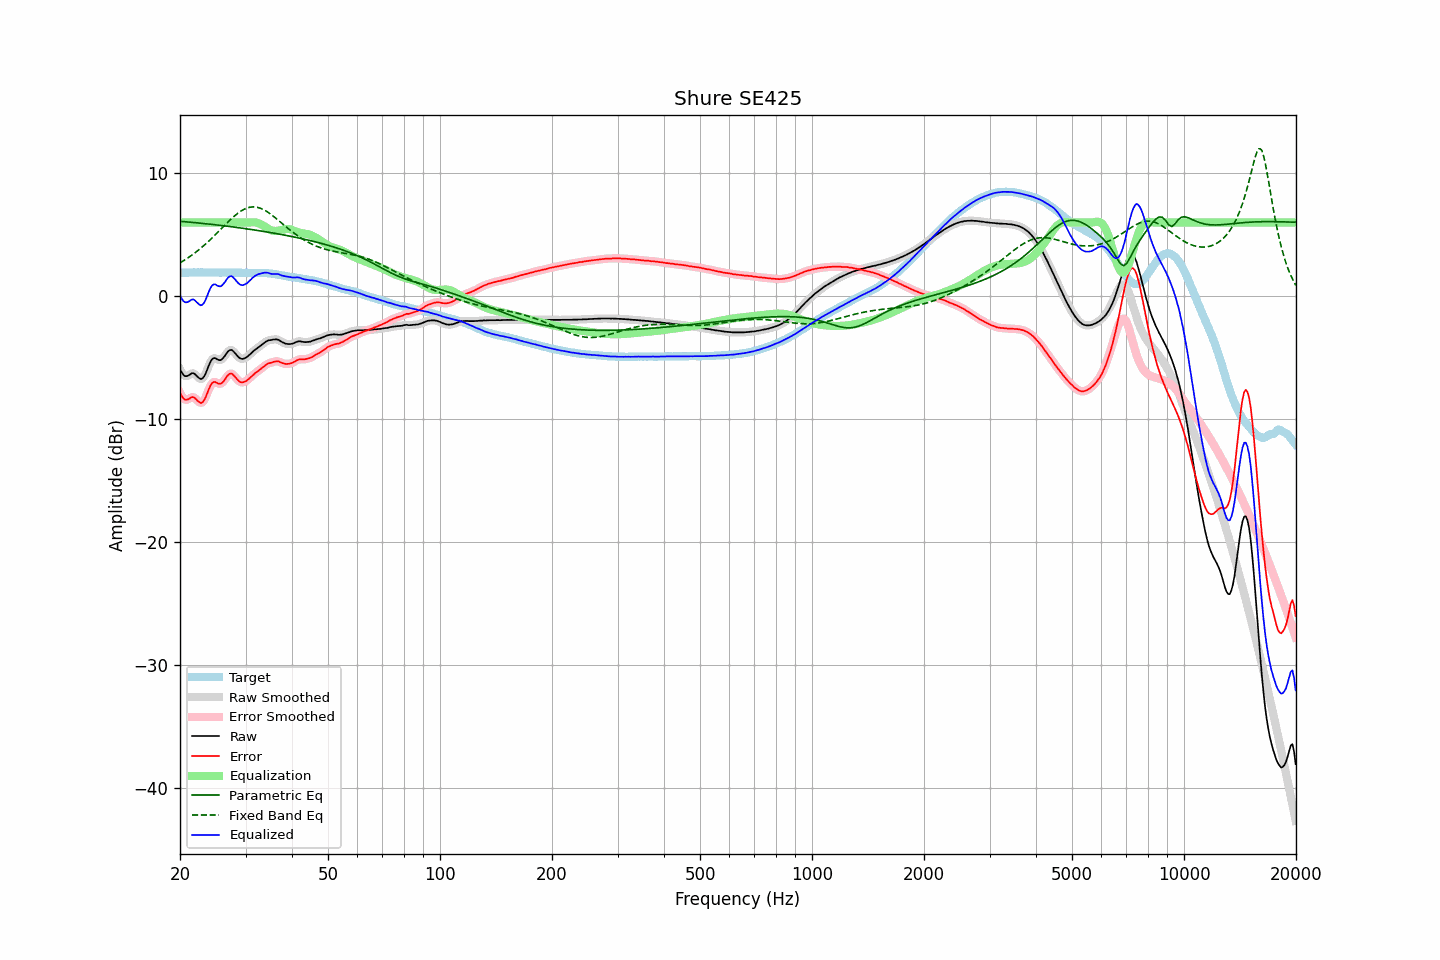

The file beside this chart, header and first rows:
frequency, raw, error, smoothed, error_smoothed, equalization, parametric_eq, fixed_band_eq, equalized_raw, equalized_smoothed, target
20.00, -5.93, -7.84, -5.93, -7.84, 6.00, 6.10, 2.72, 0.07, 0.07, 1.91
20.20, -6.18, -8.09, -6.18, -8.10, 6.00, 6.09, 2.80, -0.18, -0.18, 1.91
20.40, -6.37, -8.29, -6.36, -8.28, 6.00, 6.08, 2.87, -0.37, -0.36, 1.92
20.61, -6.48, -8.41, -6.47, -8.39, 6.00, 6.07, 2.96, -0.48, -0.47, 1.92
20.81, -6.50, -8.42, -6.50, -8.42, 6.00, 6.06, 3.04, -0.50, -0.50, 1.92
21.02, -6.46, -8.38, -6.45, -8.38, 6.00, 6.04, 3.13, -0.46, -0.45, 1.92
21.23, -6.39, -8.32, -6.37, -8.30, 6.00, 6.03, 3.22, -0.39, -0.37, 1.93
21.44, -6.28, -8.22, -6.29, -8.23, 6.00, 6.02, 3.31, -0.28, -0.29, 1.94
21.66, -6.25, -8.19, -6.27, -8.21, 6.00, 6.01, 3.41, -0.25, -0.27, 1.94
21.87, -6.30, -8.25, -6.31, -8.26, 6.00, 6.00, 3.50, -0.30, -0.31, 1.95
22.09, -6.43, -8.37, -6.42, -8.37, 6.00, 5.98, 3.60, -0.43, -0.42, 1.94
22.31, -6.56, -8.51, -6.56, -8.50, 6.00, 5.97, 3.71, -0.56, -0.56, 1.95
22.54, -6.67, -8.60, -6.67, -8.62, 6.00, 5.96, 3.81, -0.67, -0.67, 1.94
22.76, -6.74, -8.68, -6.72, -8.66, 6.00, 5.94, 3.92, -0.74, -0.72, 1.95
22.99, -6.68, -8.62, -6.67, -8.61, 6.00, 5.93, 4.03, -0.68, -0.67, 1.95
23.22, -6.52, -8.45, -6.51, -8.45, 6.00, 5.92, 4.15, -0.52, -0.51, 1.94
23.45, -6.26, -8.20, -6.25, -8.19, 6.00, 5.90, 4.26, -0.26, -0.25, 1.94
23.69, -5.93, -7.87, -5.94, -7.87, 6.00, 5.89, 4.38, 0.07, 0.06, 1.93
23.92, -5.60, -7.54, -5.61, -7.54, 6.00, 5.87, 4.50, 0.40, 0.39, 1.93
24.16, -5.32, -7.25, -5.32, -7.26, 6.00, 5.86, 4.63, 0.68, 0.68, 1.93
24.40, -5.12, -7.06, -5.13, -7.07, 6.00, 5.85, 4.75, 0.88, 0.87, 1.94
24.65, -5.03, -6.97, -5.04, -6.98, 6.00, 5.83, 4.88, 0.97, 0.96, 1.94
24.89, -5.03, -6.97, -5.04, -6.98, 6.00, 5.82, 5.01, 0.97, 0.96, 1.94
25.14, -5.12, -7.05, -5.11, -7.04, 6.00, 5.80, 5.14, 0.88, 0.89, 1.93
25.39, -5.18, -7.11, -5.17, -7.10, 6.00, 5.79, 5.27, 0.82, 0.83, 1.93
25.65, -5.20, -7.12, -5.19, -7.11, 6.00, 5.77, 5.40, 0.80, 0.81, 1.93
25.91, -5.14, -7.06, -5.13, -7.06, 6.00, 5.76, 5.54, 0.86, 0.87, 1.93
26.16, -4.99, -6.93, -5.00, -6.93, 6.00, 5.74, 5.67, 1.01, 1.00, 1.93
26.43, -4.83, -6.76, -4.82, -6.75, 6.00, 5.72, 5.80, 1.17, 1.18, 1.93
26.69, -4.63, -6.55, -4.63, -6.56, 6.00, 5.71, 5.93, 1.37, 1.37, 1.92
26.96, -4.47, -6.39, -4.48, -6.40, 6.00, 5.69, 6.06, 1.53, 1.52, 1.92
27.23, -4.38, -6.30, -4.38, -6.30, 6.00, 5.67, 6.19, 1.62, 1.62, 1.92
27.50, -4.36, -6.28, -4.38, -6.30, 6.00, 5.66, 6.31, 1.64, 1.62, 1.92
27.77, -4.45, -6.38, -4.45, -6.37, 6.00, 5.64, 6.43, 1.55, 1.55, 1.93
28.05, -4.59, -6.51, -4.58, -6.51, 6.00, 5.62, 6.55, 1.41, 1.42, 1.93
28.33, -4.75, -6.66, -4.75, -6.67, 6.00, 5.61, 6.65, 1.25, 1.25, 1.91
28.62, -4.89, -6.81, -4.89, -6.81, 6.00, 5.59, 6.76, 1.11, 1.11, 1.91
28.90, -5.02, -6.94, -5.01, -6.93, 6.00, 5.57, 6.85, 0.98, 0.99, 1.92
29.19, -5.08, -7.00, -5.08, -6.99, 6.00, 5.55, 6.94, 0.92, 0.92, 1.92
29.48, -5.10, -7.00, -5.09, -7.00, 6.00, 5.54, 7.02, 0.90, 0.91, 1.91
29.78, -5.05, -6.95, -5.06, -6.96, 6.00, 5.52, 7.09, 0.95, 0.94, 1.91
30.08, -4.99, -6.90, -4.99, -6.90, 6.00, 5.50, 7.15, 1.01, 1.01, 1.91
30.38, -4.90, -6.80, -4.90, -6.80, 6.00, 5.48, 7.20, 1.10, 1.10, 1.90
30.68, -4.79, -6.70, -4.79, -6.70, 6.00, 5.46, 7.23, 1.22, 1.22, 1.91
30.99, -4.67, -6.58, -4.67, -6.57, 6.01, 5.44, 7.26, 1.34, 1.35, 1.91
31.30, -4.54, -6.44, -4.54, -6.45, 6.02, 5.42, 7.27, 1.48, 1.48, 1.91
31.61, -4.43, -6.34, -4.43, -6.34, 6.02, 5.40, 7.27, 1.59, 1.59, 1.91
31.93, -4.32, -6.22, -4.32, -6.23, 6.01, 5.38, 7.26, 1.69, 1.69, 1.90
32.24, -4.23, -6.13, -4.22, -6.13, 5.98, 5.36, 7.24, 1.75, 1.75, 1.91
32.57, -4.13, -6.03, -4.13, -6.03, 5.94, 5.34, 7.21, 1.81, 1.81, 1.91
32.89, -4.04, -5.94, -4.03, -5.94, 5.88, 5.32, 7.16, 1.84, 1.85, 1.90
33.22, -3.93, -5.83, -3.93, -5.83, 5.81, 5.30, 7.11, 1.89, 1.88, 1.90
33.55, -3.83, -5.72, -3.83, -5.72, 5.74, 5.28, 7.05, 1.91, 1.91, 1.90
33.89, -3.73, -5.62, -3.73, -5.62, 5.65, 5.26, 6.97, 1.93, 1.93, 1.90
34.23, -3.65, -5.53, -3.65, -5.53, 5.57, 5.24, 6.90, 1.92, 1.92, 1.88
34.57, -3.59, -5.46, -3.60, -5.47, 5.49, 5.21, 6.81, 1.90, 1.89, 1.87
34.92, -3.57, -5.42, -3.56, -5.42, 5.42, 5.19, 6.72, 1.85, 1.86, 1.86
35.27, -3.55, -5.40, -3.54, -5.38, 5.37, 5.17, 6.62, 1.82, 1.83, 1.85
35.62, -3.52, -5.34, -3.52, -5.35, 5.33, 5.15, 6.52, 1.82, 1.81, 1.82
35.97, -3.51, -5.31, -3.50, -5.31, 5.32, 5.12, 6.42, 1.81, 1.81, 1.81
... 635 more rows
